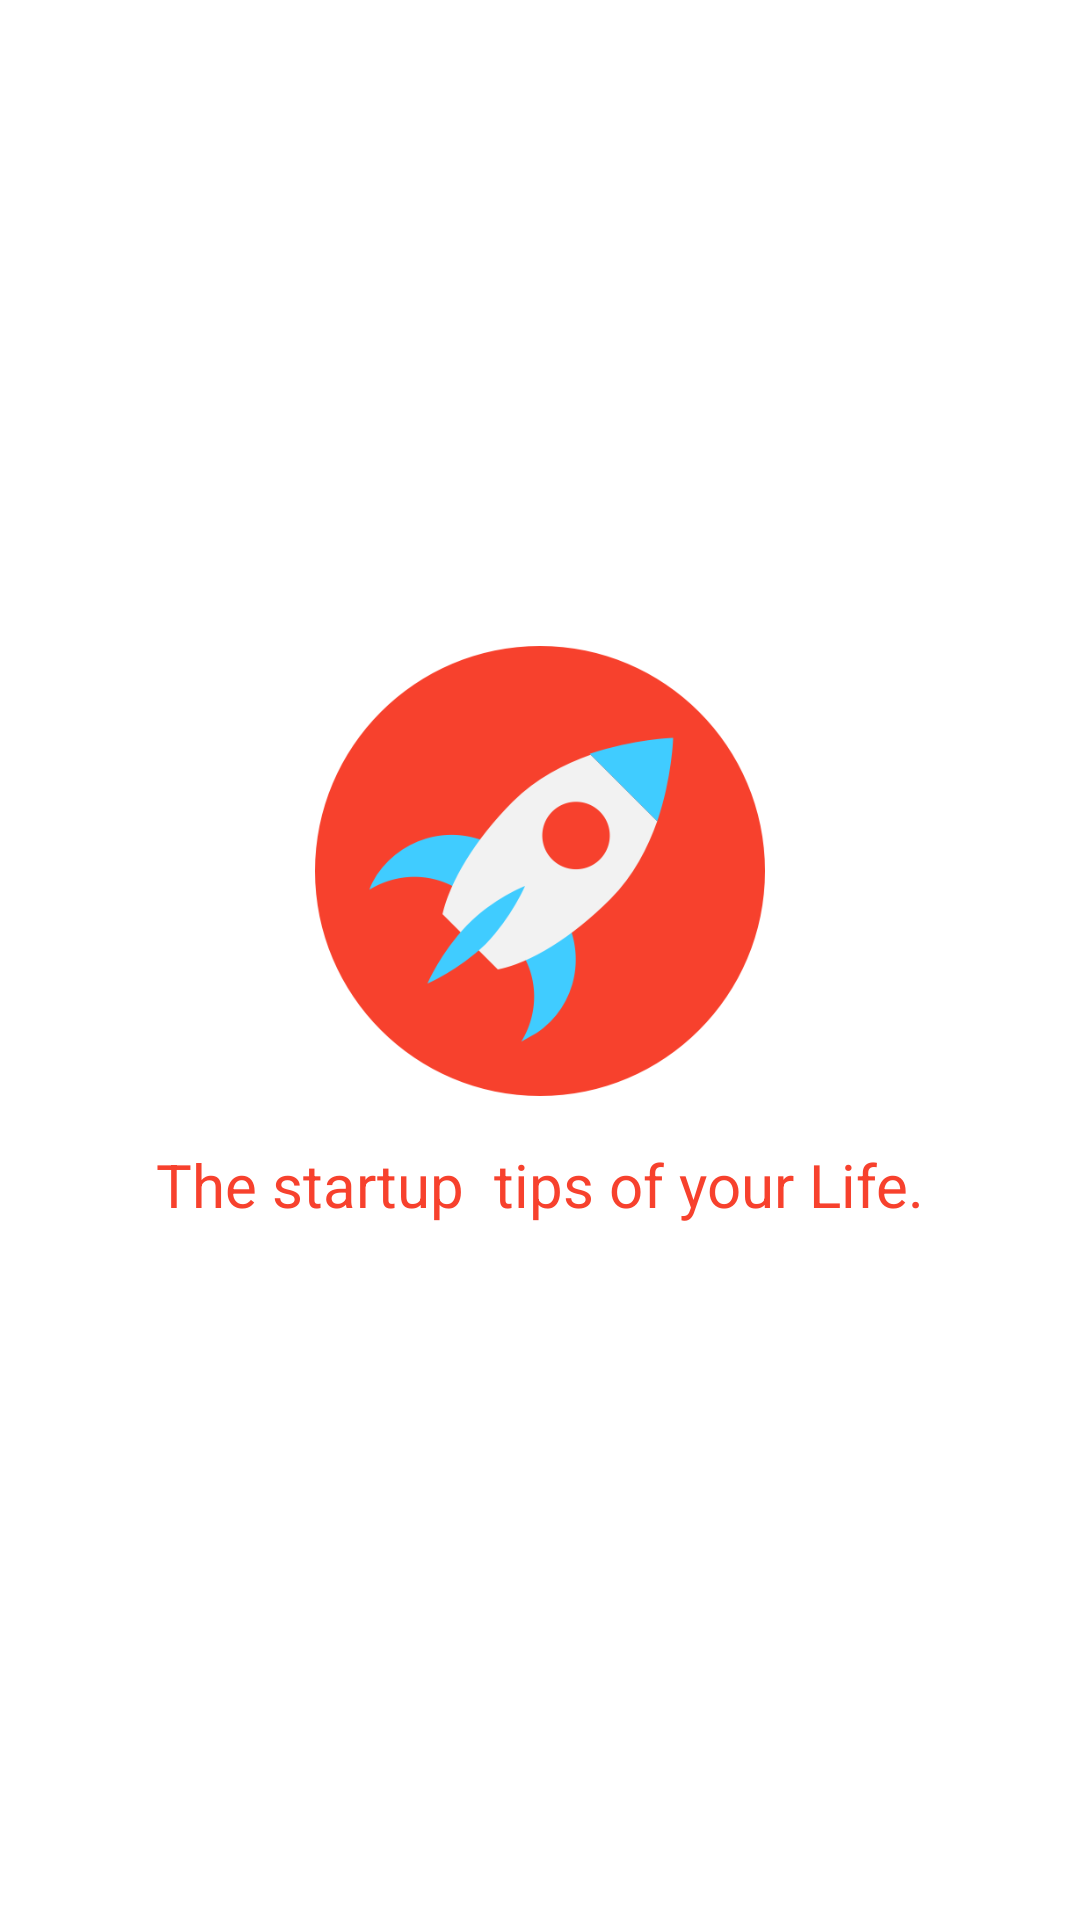

The Android layout XML behind this screen, and the referenced resources:
<!-- AndroidManifest.xml: application theme AppTheme -->
<!-- res/layout/activity_splash_screen.xml -->
<?xml version="1.0" encoding="utf-8"?>

<LinearLayout xmlns:android="http://schemas.android.com/apk/res/android"
    xmlns:tools="http://schemas.android.com/tools"
    android:id="@+id/lin_lay"
    android:layout_width="match_parent"
    android:layout_height="match_parent"
    android:background="@android:color/white"
    android:gravity="center"
    android:orientation="vertical"
    tools:context=".SplashScreenActivity">


    <ImageView
        android:id="@+id/logo"
        android:layout_width="150dp"
        android:layout_height="150dp"
        android:layout_centerHorizontal="true"
        android:layout_centerVertical="true"
        android:scaleType="fitCenter"
        android:src="@drawable/logo_stu" />

    <TextView
        android:id="@+id/txtTag"
        android:layout_width="match_parent"
        android:layout_height="wrap_content"
        android:textSize="20sp"
        android:padding="16dp"
        android:gravity="center"
        android:textColor="@color/colorPrimary"
        android:text="The startup  tips of your Life."/>
</LinearLayout>
<!-- resources referenced by this layout -->
<resources>
  <color name="colorPrimary">#F7412D</color>
  <!-- drawable logo_stu: png bitmap (drawable, 26728 bytes) -->
  <style name="AppTheme" parent="Theme.AppCompat.Light.DarkActionBar">
          
          <item name="colorPrimary">@color/colorPrimary</item>
          <item name="colorPrimaryDark">@color/colorPrimaryDark</item>
          <item name="colorAccent">@color/colorAccent</item>
      </style>
  <color name="colorPrimaryDark">#D52D28</color>
  <color name="colorAccent">#40ccff</color>
</resources>
